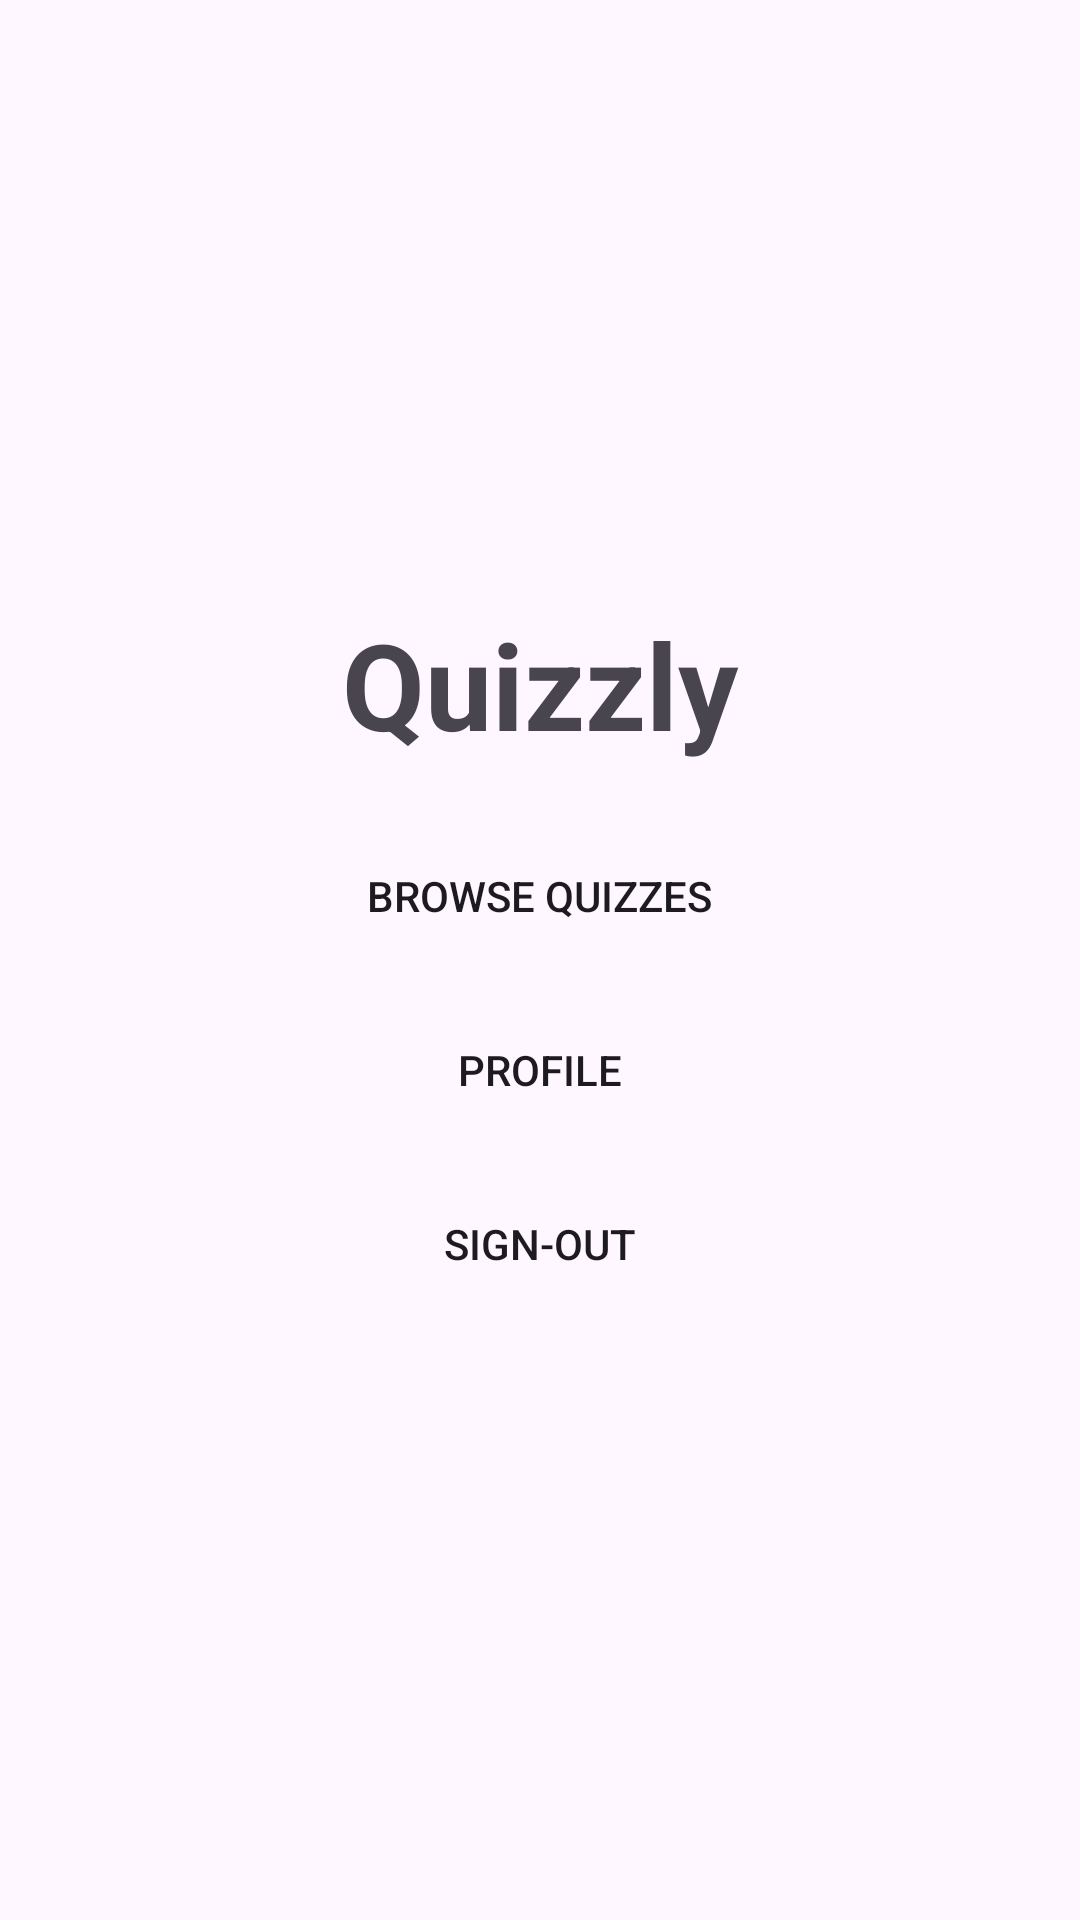

This screen was rendered from an Android layout file. Write that file and the resources it references.
<!-- AndroidManifest.xml: application theme Theme.QuizApp -->
<!-- res/layout/activity_main.xml -->
<?xml version="1.0" encoding="utf-8"?>
<LinearLayout xmlns:android="http://schemas.android.com/apk/res/android"
    xmlns:app="http://schemas.android.com/apk/res-auto"
    xmlns:tools="http://schemas.android.com/tools"
    android:layout_width="match_parent"
    android:layout_height="match_parent"
    android:orientation="vertical"
    android:gravity="center"
    tools:context=".MainActivity">

    <TextView
        android:text="Quizzly"
        android:layout_width="match_parent"
        android:layout_height="wrap_content"
        android:textSize="40sp"
        android:textStyle="bold"
        android:gravity="center"
        android:layout_marginBottom="20dp"
        />




    <Button
        android:id="@+id/btn_browse"
        android:layout_width="wrap_content"
        android:layout_height="wrap_content"
        android:text="Browse Quizzes"
        android:background="@drawable/square_button_shape"
        android:layout_marginBottom="10dp"/>
    <Button
        android:id="@+id/btn_create"
        android:layout_width="wrap_content"
        android:layout_height="wrap_content"
        android:text="Create Quiz"
        android:background="@drawable/square_button_shape"
        android:layout_marginBottom="10dp"
        android:visibility="gone"/>

    <Button
        android:id="@+id/btn_profile"
        android:layout_width="wrap_content"
        android:layout_height="wrap_content"
        android:text="Profile"
        android:background="@drawable/square_button_shape"
        android:layout_marginBottom="10dp"/>

    <Button
        android:id="@+id/btn_logout"
        android:layout_width="wrap_content"
        android:layout_height="wrap_content"
        android:text="@string/sign_out"
        android:background="@drawable/square_button_shape"/>


</LinearLayout>
<!-- resources referenced by this layout -->
<resources>
  <!-- drawable square_button_shape (drawable) -->
  <?xml version="1.0" encoding="utf-8"?>
  <shape xmlns:android="http://schemas.android.com/apk/res/android">
      <corners android:radius="0dp" /> 
  </shape>
  <string name="sign_out">Sign-Out</string>
  <style name="Theme.QuizApp" parent="Base.Theme.QuizApp">
          <item name="colorPrimary">@color/orangeDark</item>
      </style>
  <style name="Base.Theme.QuizApp" parent="Theme.Material3.DayNight.NoActionBar">
  
      </style>
  <color name="orangeDark">#e67e00</color>
</resources>
